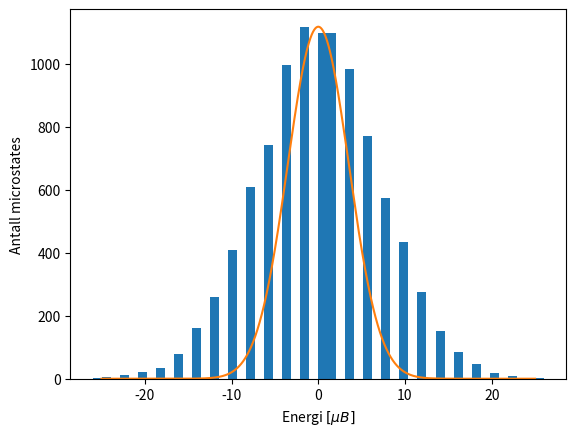

Python code for this plot:
import numpy as np
import matplotlib.pyplot as plt
import random

M = 10000
N = 50

E = np.zeros(M)
sm = np.copy(E)
sp = np.copy(E)

for i in range(M):
    #coin-flip
    s = [random.randint(0, 1) for j in range(N)]
    #antiparallel spinn
    sm[i] = s.count(0)
    #parallel spinn
    sp[i] = s.count(1)
    #regner energi
    E[i] = sp[i] - sm[i]

s = np.linspace(-N, N, M)/2

#finner fordelingen analytisk
def Omega(N, s):
    return 2**N*np.exp(-2*s**2/N)


bins = 50

#gjør det mulig å se begge to samtidig
distribution = Omega(N, s)
normalized_distribution = distribution/max(distribution)
scaled_distribution =  normalized_distribution*max(np.histogram(E, bins)[0])

plt.hist(E,bins, rwidth=2)
plt.plot(s, scaled_distribution)
plt.xlabel(r"Energi $[\mu B]$")
plt.ylabel("Antall microstates")
plt.show()